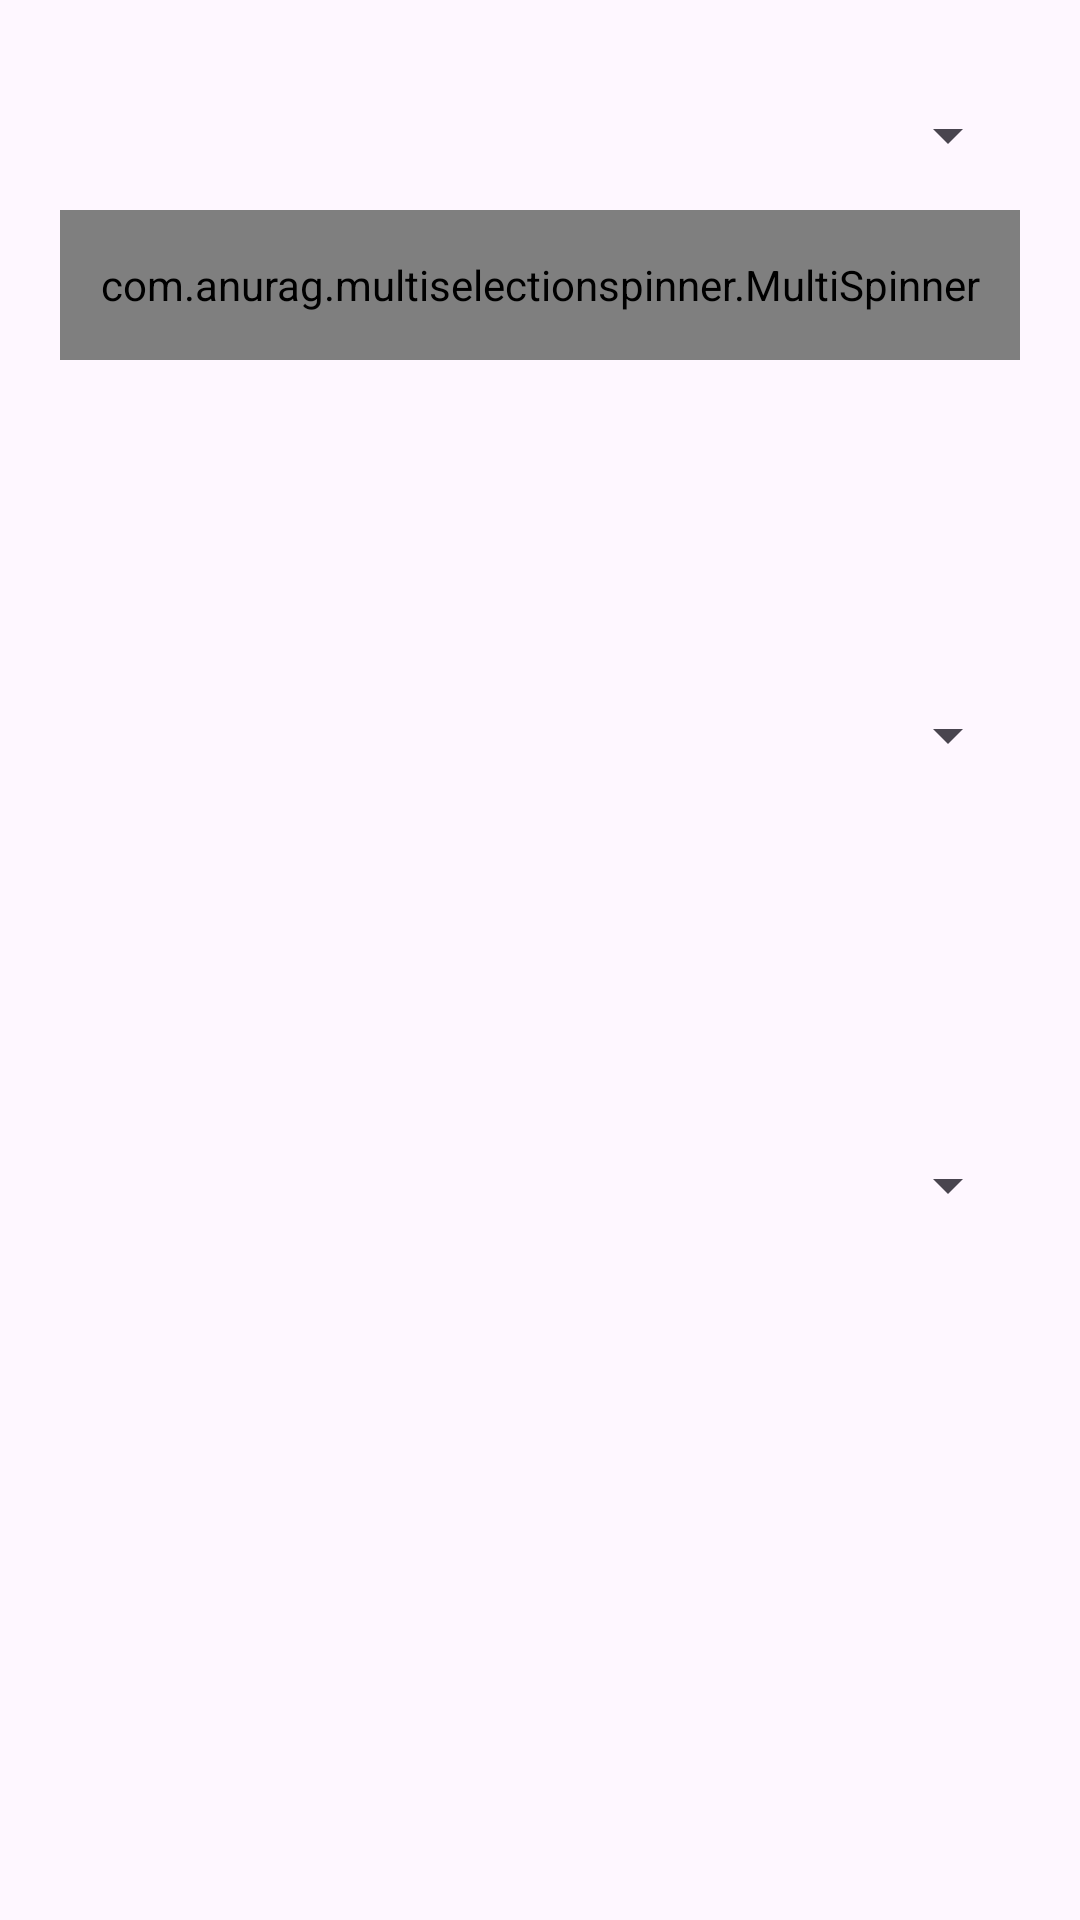

Here is an Android app screen rendered from its layout file. Give the layout XML and the strings, colors and styles it references.
<!-- AndroidManifest.xml: application theme Theme.AndroidComponents -->
<!-- res/layout/activity_design_spinner.xml -->
<?xml version="1.0" encoding="utf-8"?>
<LinearLayout
    xmlns:android="http://schemas.android.com/apk/res/android"
    xmlns:tools="http://schemas.android.com/tools"
    android:layout_width="match_parent"
    android:layout_height="match_parent"
    android:padding="20dp"
    android:orientation="vertical"
    tools:context=".DesignSpinner">

    <Spinner
        android:id="@+id/spinner"
        android:layout_width="match_parent"
        android:layout_height="50dp" />


    <com.anurag.multiselectionspinner.MultiSpinner
        android:id="@+id/spinnerMultiSpinner"
        android:layout_width="match_parent"
        android:layout_height="50dp"/>


    <Spinner
        android:layout_marginTop="100dp"
        android:id="@+id/spinnerDrop"
        android:layout_width="match_parent"
        android:layout_height="50dp" />


    <Spinner
        android:layout_marginTop="100dp"
        android:id="@+id/spinnerAirspeedUnits"
        android:layout_width="match_parent"
        android:layout_height="50dp"/>
</LinearLayout>
<!-- resources referenced by this layout -->
<resources>
  <style name="Theme.AndroidComponents" parent="Base.Theme.AndroidComponents" />
  <style name="Base.Theme.AndroidComponents" parent="Theme.Material3.DayNight.NoActionBar">
          
          
      </style>
</resources>
